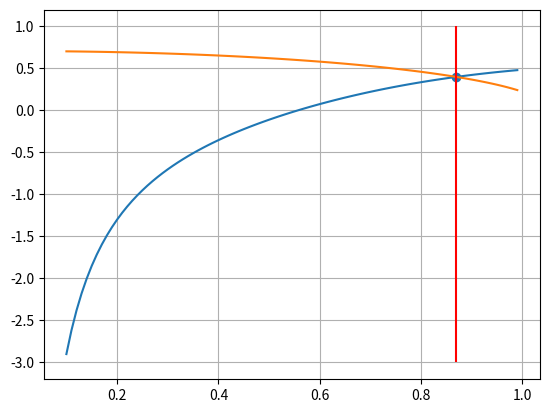

Generate this figure with matplotlib:
import numpy as np
import math
import matplotlib.pyplot as plt
import scipy.optimize as opt


def y1(_x):
    return (np.arctan(_x ** 2) - 0.3) / _x


def y2(_x):
    return np.sqrt((1 - 0.9 * _x ** 2) / 2)


def fu(p):
    _x, _y = p
    return np.tan(_x * _y + 0.3) - _x ** 2, 0.9 * _x ** 2 + 2 * _y ** 2 - 1


def func1(_x, _y):
    return np.tan(_x * _y + 0.3) - _x ** 2


def func2(_x, _y):
    return 0.9 * _x ** 2 + 2 * _y ** 2 - 1


def func1_x(_x, _y):
    return -2 * _x + _y * (np.tan(_x * _y + 0.3) ** 2 + 1)


def func1_y(_x, _y):
    return _x * (np.tan(_x * _y + 0.3) ** 2 + 1)


def func2_x(_x, _y):
    return 1.8 * _x


def func2_y(_x, _y):
    return 4 * _y


def alpha(_x, _y):
    return 1 / (func1_y(_x, _y) * func2_x(_x, _y) / func2_y(_x, _y) - func1_x(_x, _y))


def beta(_x, _y):
    return func1_y(_x, _y) / (func1_x(_x, _y) * func2_y(_x, _y) - func1_y(_x, _y) * func2_x(_x, _y))


def gamma(_x, _y):
    return 1 / (func1_x(_x, _y) * func2_y(_x, _y) / func2_x(_x, _y) - func1_y(_x, _y))


def delta(_x, _y):
    return func1_x(_x, _y) / (func2_x(_x, _y) * func1_y(_x, _y) - func1_x(_x, _y) * func2_y(_x, _y))


def iterF1(_x, _y):
    return _x + alpha(_x, _y) * func1(_x, _y) + beta(_x, _y) * func2(_x, _y)


def iterF2(_x, _y):
    return _y + gamma(_x, _y) * func1(_x, _y) + delta(_x, _y) * func2(_x, _y)


def simple_iteration_method(_x, _y, _eps, f1, f2):
    i = 0
    while math.sqrt((f1(_x, _y) - _x) ** 2 + (f2(_x, _y) - _y) ** 2) >= _eps:
        i += 1
        _x = f1(_x, _y)
        _y = f2(_x, _y)
    return _x, _y, i


def seidel_method(_x, y, _eps, f1, f2):
    i = 0
    while math.sqrt((f1(_x, y) - _x) ** 2 + (f2(f1(_x, y), y) - y) ** 2) >= _eps:
        i += 1
        _x = f1(_x, y)
        y = f2(f1(_x, y), y)
    return _x, y, i


def W(_x, _y):
    M = [[0] * 2 for _ in range(2)]
    M[0][0] = func1_x(_x, _y)
    M[1][0] = func2_x(_x, _y)
    M[0][1] = func1_y(_x, _y)
    M[1][1] = func2_y(_x, _y)
    return M


def A1(_x, _y):
    M = [[0] * 2 for _ in range(2)]

    M[0][0] = func1(_x, _y)
    M[1][0] = func2(_x, _y)
    M[0][1] = func1_y(_x, _y)
    M[1][1] = func2_y(_x, _y)
    return M


def A2(_x, _y):
    M = [[0] * 2 for _ in range(2)]
    M[0][0] = func1_x(_x, _y)
    M[1][0] = func2_x(_x, _y)
    M[0][1] = func1(_x, _y)
    M[1][1] = func2(_x, _y)
    return M


def func1_newton(_x, _y):
    return _x - np.linalg.det(A1(_x, _y)) / np.linalg.det(W(_x, _y))


def func2_newton(_x, _y):
    return _y - np.linalg.det(A2(_x, _y)) / np.linalg.det(W(_x, _y))


def print_result(sol):
    print("%0.5f %0.5f" % (sol[0], sol[1]))
    print("Amount of iteration = " + str(sol[2]))
    print("")


eps = 10e-15
x0 = 0.8
y0 = 0.4

sol1 = simple_iteration_method(x0, y0, eps, iterF1, iterF2)
sol2 = seidel_method(x0, y0, eps, iterF1, iterF2)
sol3 = simple_iteration_method(x0, y0, eps, func1_newton, func2_newton)

print("Simple Iteration solution ")
print_result(sol1)

print("Seidel solution ")
print_result(sol2)

print("Newton solution ")
print_result(sol3)

x_sci = opt.fsolve(fu, (1, 1))[0]
print("SciPy solution")
print(x_sci, y1(x_sci))

x = np.arange(0.1, 1, 0.01)
plt.plot(x, y1(x), x, y2(x), "-")
plt.vlines(x_sci, -3, 1, colors="r")
plt.scatter(x_sci, y1(x_sci))
plt.grid()
plt.show()
print(func1_x(x_sci, y1(x_sci)))
